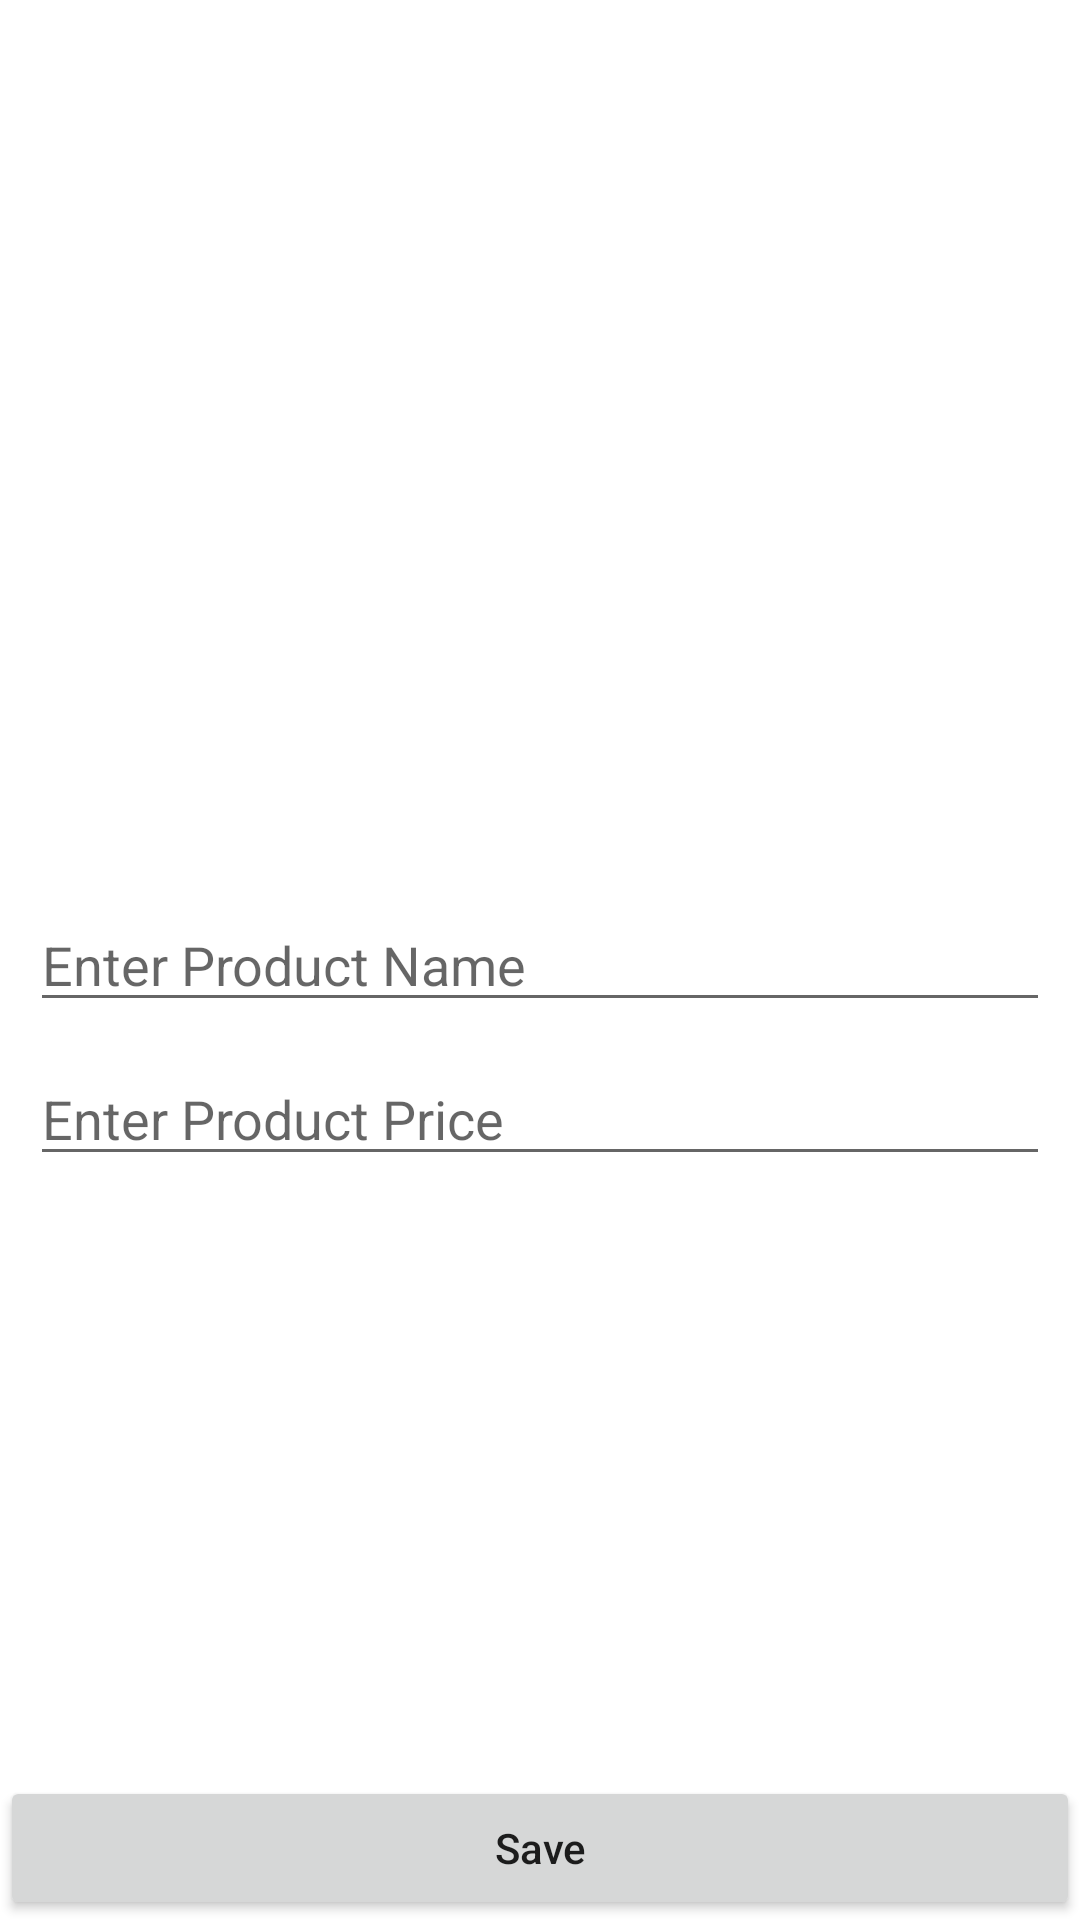

Reconstruct the res/layout file that produces this screen, plus the resources it refers to.
<!-- AndroidManifest.xml: application theme Theme.MyApplicationRR -->
<!-- res/layout/activity_add_new_product.xml -->
<?xml version="1.0" encoding="utf-8"?>
<androidx.constraintlayout.widget.ConstraintLayout xmlns:android="http://schemas.android.com/apk/res/android"
    xmlns:app="http://schemas.android.com/apk/res-auto"
    xmlns:tools="http://schemas.android.com/tools"
    android:layout_width="match_parent"
    android:layout_height="match_parent"
    tools:context=".AddNewProductActivity">

    <EditText android:id="@+id/nameInput"
        android:layout_width="match_parent"
        android:layout_height="wrap_content"
        android:hint="Enter Product Name"
        app:layout_constraintStart_toStartOf="parent"
        android:layout_margin="10dp"
        app:layout_constraintTop_toTopOf="parent"
        app:layout_constraintBottom_toBottomOf="parent"
        />

    <EditText android:id="@+id/priceInput"
        android:layout_width="match_parent"
        android:layout_height="wrap_content"
        android:hint="Enter Product Price"
        app:layout_constraintStart_toStartOf="parent"
        android:layout_margin="10dp"
        app:layout_constraintTop_toBottomOf="@+id/nameInput"

        />
    <Button android:id="@+id/saveButon"
        android:layout_width="match_parent"
        android:layout_height="wrap_content"
        app:layout_constraintStart_toStartOf="parent"
        app:layout_constraintEnd_toEndOf="parent"
        app:layout_constraintBottom_toBottomOf="parent"
        android:text="Save"
        android:textAllCaps="false"
    />
</androidx.constraintlayout.widget.ConstraintLayout>
<!-- resources referenced by this layout -->
<resources>
  <style name="Theme.MyApplicationRR" parent="Theme.MaterialComponents.DayNight.DarkActionBar">
          
          <item name="colorPrimary">@color/purple_500</item>
          <item name="colorPrimaryVariant">@color/purple_700</item>
          <item name="colorOnPrimary">@color/white</item>
          
          <item name="colorSecondary">@color/teal_200</item>
          <item name="colorSecondaryVariant">@color/teal_700</item>
          <item name="colorOnSecondary">@color/black</item>
          
          <item name="android:statusBarColor" tools:targetApi="l">?attr/colorPrimaryVariant</item>
          
      </style>
  <!-- not gathered from this repository: default colours our renderer supplied (Android Studio template values) -->
  <color name="purple_500">#FF6200EE</color>
  <color name="purple_700">#FF3700B3</color>
  <color name="teal_200">#FF03DAC5</color>
  <color name="teal_700">#FF018786</color>
  <color name="black">#FF000000</color>
  <color name="white">#FFFFFFFF</color>
</resources>
